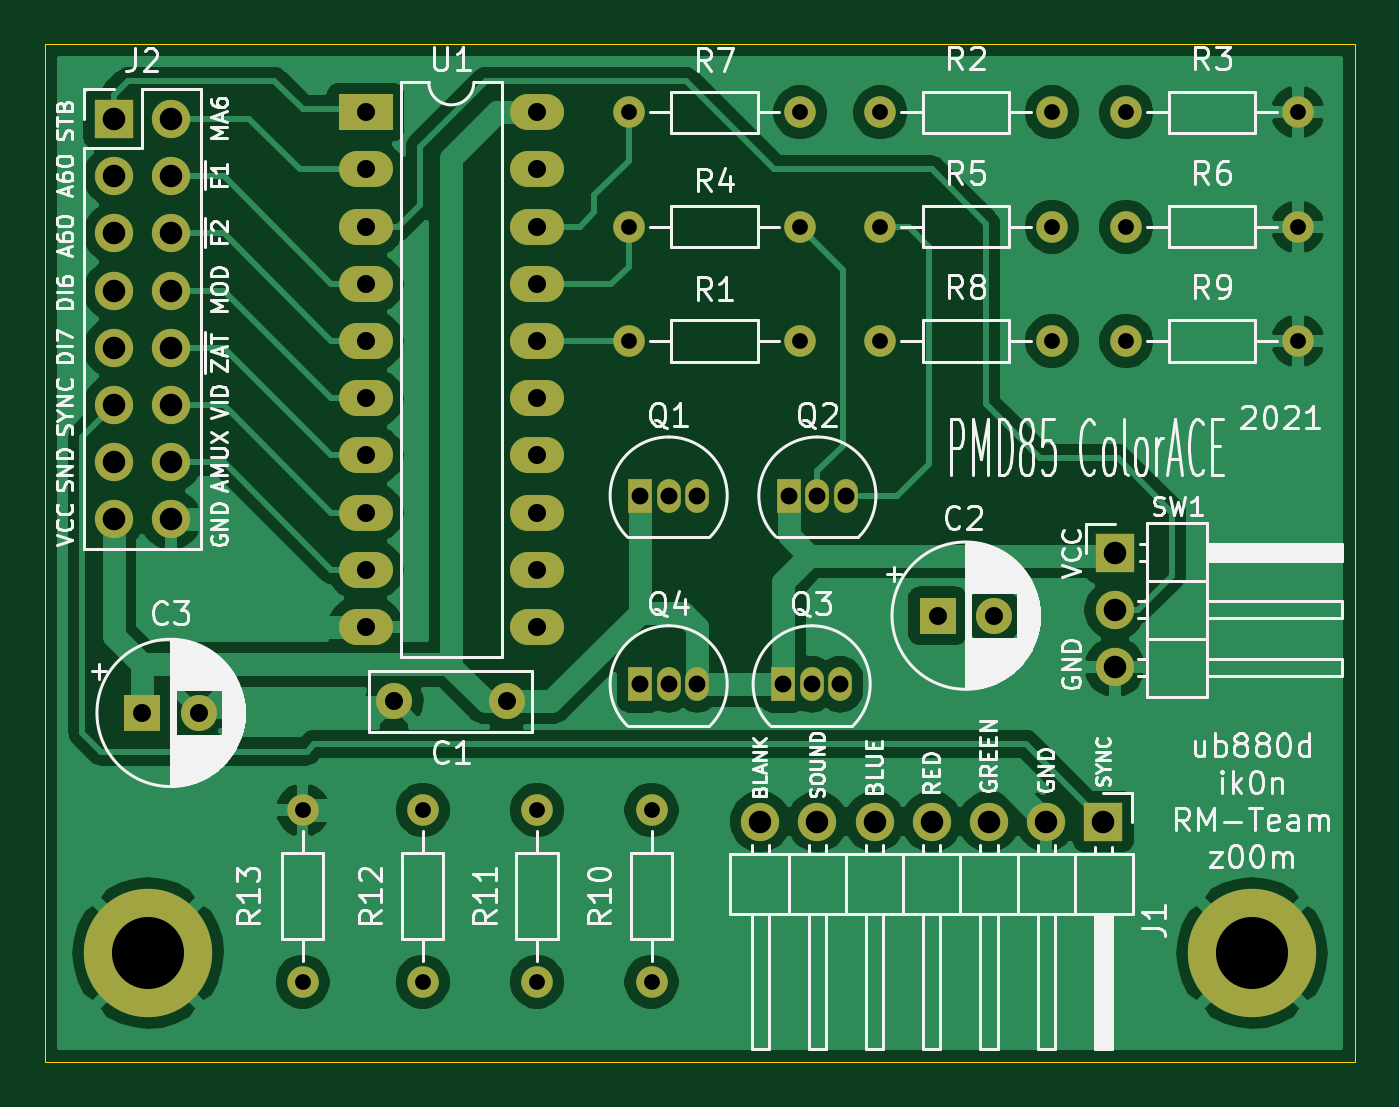
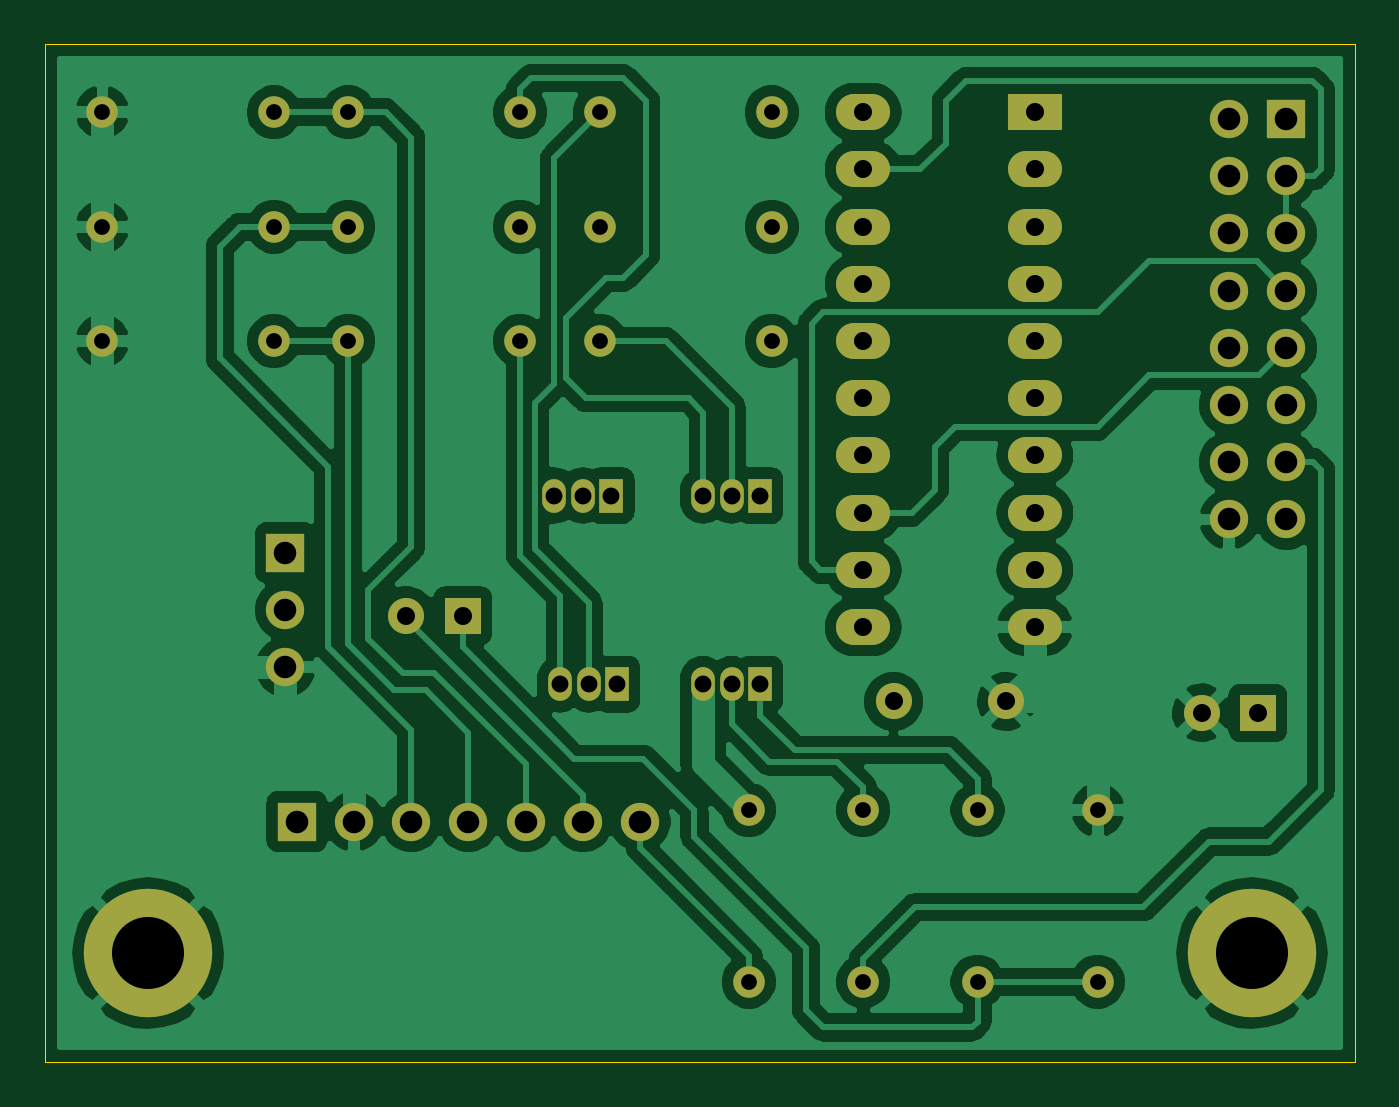
Circuit board: 9 layer files. Board 58.2 x 45.2 mm.
- bottom_copper: ColorAce-B_Cu.gbr (129005 bytes)
- bottom_mask: ColorAce-B_Mask.gbr (3773 bytes)
- bottom_silk: ColorAce-B_SilkS.gbr (460 bytes)
- outline: ColorAce-Edge_Cuts.gbr (689 bytes)
- top_copper: ColorAce-F_Cu.gbr (99567 bytes)
- top_mask: ColorAce-F_Mask.gbr (3773 bytes)
- top_silk: ColorAce-F_SilkS.gbr (77534 bytes)
- drill: ColorAce-NPTH.drl (269 bytes)
- drill: ColorAce-PTH.drl (1461 bytes)

=== bottom_copper: ColorAce-B_Cu.gbr (129005 bytes, source omitted) ===
=== bottom_mask: ColorAce-B_Mask.gbr ===
%TF.GenerationSoftware,KiCad,Pcbnew,(5.1.9)-1*%
%TF.CreationDate,2021-05-20T14:34:39+02:00*%
%TF.ProjectId,ColorAce,436f6c6f-7241-4636-952e-6b696361645f,rev?*%
%TF.SameCoordinates,Original*%
%TF.FileFunction,Soldermask,Bot*%
%TF.FilePolarity,Negative*%
%FSLAX46Y46*%
G04 Gerber Fmt 4.6, Leading zero omitted, Abs format (unit mm)*
G04 Created by KiCad (PCBNEW (5.1.9)-1) date 2021-05-20 14:34:39*
%MOMM*%
%LPD*%
G01*
G04 APERTURE LIST*
%ADD10O,1.400000X1.400000*%
%ADD11C,1.400000*%
%ADD12C,5.700000*%
%ADD13C,1.600000*%
%ADD14R,1.600000X1.600000*%
%ADD15R,1.700000X1.700000*%
%ADD16O,1.700000X1.700000*%
%ADD17R,1.050000X1.500000*%
%ADD18O,1.050000X1.500000*%
%ADD19R,2.400000X1.600000*%
%ADD20O,2.400000X1.600000*%
G04 APERTURE END LIST*
D10*
%TO.C,R11*%
X111506000Y-134112000D03*
D11*
X111506000Y-126492000D03*
%TD*%
D10*
%TO.C,R1*%
X115570000Y-105664000D03*
D11*
X123190000Y-105664000D03*
%TD*%
D10*
%TO.C,R2*%
X134366000Y-95504000D03*
D11*
X126746000Y-95504000D03*
%TD*%
D10*
%TO.C,R3*%
X145288000Y-95504000D03*
D11*
X137668000Y-95504000D03*
%TD*%
D10*
%TO.C,R4*%
X115570000Y-100584000D03*
D11*
X123190000Y-100584000D03*
%TD*%
D10*
%TO.C,R5*%
X134366000Y-100584000D03*
D11*
X126746000Y-100584000D03*
%TD*%
D10*
%TO.C,R6*%
X145288000Y-100584000D03*
D11*
X137668000Y-100584000D03*
%TD*%
D10*
%TO.C,R7*%
X115570000Y-95504000D03*
D11*
X123190000Y-95504000D03*
%TD*%
D10*
%TO.C,R8*%
X134366000Y-105664000D03*
D11*
X126746000Y-105664000D03*
%TD*%
D10*
%TO.C,R9*%
X145288000Y-105664000D03*
D11*
X137668000Y-105664000D03*
%TD*%
D10*
%TO.C,R10*%
X116586000Y-134112000D03*
D11*
X116586000Y-126492000D03*
%TD*%
D10*
%TO.C,R12*%
X106426000Y-134112000D03*
D11*
X106426000Y-126492000D03*
%TD*%
D10*
%TO.C,R13*%
X101092000Y-126492000D03*
D11*
X101092000Y-134112000D03*
%TD*%
D12*
%TO.C,MH2*%
X143256000Y-132842000D03*
%TD*%
%TO.C,MH1*%
X94234000Y-132842000D03*
%TD*%
D13*
%TO.C,C1*%
X105156000Y-121666000D03*
X110156000Y-121666000D03*
%TD*%
D14*
%TO.C,C2*%
X129286000Y-117856000D03*
D13*
X131786000Y-117856000D03*
%TD*%
%TO.C,C3*%
X96480000Y-122174000D03*
D14*
X93980000Y-122174000D03*
%TD*%
D15*
%TO.C,J1*%
X136652000Y-127000000D03*
D16*
X134112000Y-127000000D03*
X131572000Y-127000000D03*
X129032000Y-127000000D03*
X126492000Y-127000000D03*
X123952000Y-127000000D03*
X121412000Y-127000000D03*
%TD*%
D15*
%TO.C,J2*%
X92710000Y-95805000D03*
D16*
X95250000Y-95805000D03*
X92710000Y-98345000D03*
X95250000Y-98345000D03*
X92710000Y-100885000D03*
X95250000Y-100885000D03*
X92710000Y-103425000D03*
X95250000Y-103425000D03*
X92710000Y-105965000D03*
X95250000Y-105965000D03*
X92710000Y-108505000D03*
X95250000Y-108505000D03*
X92710000Y-111045000D03*
X95250000Y-111045000D03*
X92710000Y-113585000D03*
X95250000Y-113585000D03*
%TD*%
D17*
%TO.C,Q1*%
X116078000Y-112522000D03*
D18*
X118618000Y-112522000D03*
X117348000Y-112522000D03*
%TD*%
%TO.C,Q2*%
X123952000Y-112522000D03*
X125222000Y-112522000D03*
D17*
X122682000Y-112522000D03*
%TD*%
%TO.C,Q3*%
X122428000Y-120904000D03*
D18*
X124968000Y-120904000D03*
X123698000Y-120904000D03*
%TD*%
%TO.C,Q4*%
X117348000Y-120904000D03*
X118618000Y-120904000D03*
D17*
X116078000Y-120904000D03*
%TD*%
D15*
%TO.C,SW1*%
X137160000Y-115062000D03*
D16*
X137160000Y-117602000D03*
X137160000Y-120142000D03*
%TD*%
D19*
%TO.C,U1*%
X103886000Y-95504000D03*
D20*
X111506000Y-118364000D03*
X103886000Y-98044000D03*
X111506000Y-115824000D03*
X103886000Y-100584000D03*
X111506000Y-113284000D03*
X103886000Y-103124000D03*
X111506000Y-110744000D03*
X103886000Y-105664000D03*
X111506000Y-108204000D03*
X103886000Y-108204000D03*
X111506000Y-105664000D03*
X103886000Y-110744000D03*
X111506000Y-103124000D03*
X103886000Y-113284000D03*
X111506000Y-100584000D03*
X103886000Y-115824000D03*
X111506000Y-98044000D03*
X103886000Y-118364000D03*
X111506000Y-95504000D03*
%TD*%
M02*

=== bottom_silk: ColorAce-B_SilkS.gbr ===
%TF.GenerationSoftware,KiCad,Pcbnew,(5.1.9)-1*%
%TF.CreationDate,2021-05-20T14:34:39+02:00*%
%TF.ProjectId,ColorAce,436f6c6f-7241-4636-952e-6b696361645f,rev?*%
%TF.SameCoordinates,Original*%
%TF.FileFunction,Legend,Bot*%
%TF.FilePolarity,Positive*%
%FSLAX46Y46*%
G04 Gerber Fmt 4.6, Leading zero omitted, Abs format (unit mm)*
G04 Created by KiCad (PCBNEW (5.1.9)-1) date 2021-05-20 14:34:39*
%MOMM*%
%LPD*%
G01*
G04 APERTURE LIST*
G04 APERTURE END LIST*
M02*

=== outline: ColorAce-Edge_Cuts.gbr ===
%TF.GenerationSoftware,KiCad,Pcbnew,(5.1.9)-1*%
%TF.CreationDate,2021-05-20T14:34:39+02:00*%
%TF.ProjectId,ColorAce,436f6c6f-7241-4636-952e-6b696361645f,rev?*%
%TF.SameCoordinates,Original*%
%TF.FileFunction,Profile,NP*%
%FSLAX46Y46*%
G04 Gerber Fmt 4.6, Leading zero omitted, Abs format (unit mm)*
G04 Created by KiCad (PCBNEW (5.1.9)-1) date 2021-05-20 14:34:39*
%MOMM*%
%LPD*%
G01*
G04 APERTURE LIST*
%TA.AperFunction,Profile*%
%ADD10C,0.050000*%
%TD*%
G04 APERTURE END LIST*
D10*
X89662000Y-137668000D02*
X89662000Y-92456000D01*
X147828000Y-137668000D02*
X89662000Y-137668000D01*
X147828000Y-92456000D02*
X147828000Y-137668000D01*
X89662000Y-92456000D02*
X147828000Y-92456000D01*
M02*

=== top_copper: ColorAce-F_Cu.gbr (99567 bytes, source omitted) ===
=== top_mask: ColorAce-F_Mask.gbr ===
%TF.GenerationSoftware,KiCad,Pcbnew,(5.1.9)-1*%
%TF.CreationDate,2021-05-20T14:34:39+02:00*%
%TF.ProjectId,ColorAce,436f6c6f-7241-4636-952e-6b696361645f,rev?*%
%TF.SameCoordinates,Original*%
%TF.FileFunction,Soldermask,Top*%
%TF.FilePolarity,Negative*%
%FSLAX46Y46*%
G04 Gerber Fmt 4.6, Leading zero omitted, Abs format (unit mm)*
G04 Created by KiCad (PCBNEW (5.1.9)-1) date 2021-05-20 14:34:39*
%MOMM*%
%LPD*%
G01*
G04 APERTURE LIST*
%ADD10O,1.400000X1.400000*%
%ADD11C,1.400000*%
%ADD12C,5.700000*%
%ADD13C,1.600000*%
%ADD14R,1.600000X1.600000*%
%ADD15R,1.700000X1.700000*%
%ADD16O,1.700000X1.700000*%
%ADD17R,1.050000X1.500000*%
%ADD18O,1.050000X1.500000*%
%ADD19R,2.400000X1.600000*%
%ADD20O,2.400000X1.600000*%
G04 APERTURE END LIST*
D10*
%TO.C,R11*%
X111506000Y-134112000D03*
D11*
X111506000Y-126492000D03*
%TD*%
D10*
%TO.C,R1*%
X115570000Y-105664000D03*
D11*
X123190000Y-105664000D03*
%TD*%
D10*
%TO.C,R2*%
X134366000Y-95504000D03*
D11*
X126746000Y-95504000D03*
%TD*%
D10*
%TO.C,R3*%
X145288000Y-95504000D03*
D11*
X137668000Y-95504000D03*
%TD*%
D10*
%TO.C,R4*%
X115570000Y-100584000D03*
D11*
X123190000Y-100584000D03*
%TD*%
D10*
%TO.C,R5*%
X134366000Y-100584000D03*
D11*
X126746000Y-100584000D03*
%TD*%
D10*
%TO.C,R6*%
X145288000Y-100584000D03*
D11*
X137668000Y-100584000D03*
%TD*%
D10*
%TO.C,R7*%
X115570000Y-95504000D03*
D11*
X123190000Y-95504000D03*
%TD*%
D10*
%TO.C,R8*%
X134366000Y-105664000D03*
D11*
X126746000Y-105664000D03*
%TD*%
D10*
%TO.C,R9*%
X145288000Y-105664000D03*
D11*
X137668000Y-105664000D03*
%TD*%
D10*
%TO.C,R10*%
X116586000Y-134112000D03*
D11*
X116586000Y-126492000D03*
%TD*%
D10*
%TO.C,R12*%
X106426000Y-134112000D03*
D11*
X106426000Y-126492000D03*
%TD*%
D10*
%TO.C,R13*%
X101092000Y-126492000D03*
D11*
X101092000Y-134112000D03*
%TD*%
D12*
%TO.C,MH2*%
X143256000Y-132842000D03*
%TD*%
%TO.C,MH1*%
X94234000Y-132842000D03*
%TD*%
D13*
%TO.C,C1*%
X105156000Y-121666000D03*
X110156000Y-121666000D03*
%TD*%
D14*
%TO.C,C2*%
X129286000Y-117856000D03*
D13*
X131786000Y-117856000D03*
%TD*%
%TO.C,C3*%
X96480000Y-122174000D03*
D14*
X93980000Y-122174000D03*
%TD*%
D15*
%TO.C,J1*%
X136652000Y-127000000D03*
D16*
X134112000Y-127000000D03*
X131572000Y-127000000D03*
X129032000Y-127000000D03*
X126492000Y-127000000D03*
X123952000Y-127000000D03*
X121412000Y-127000000D03*
%TD*%
D15*
%TO.C,J2*%
X92710000Y-95805000D03*
D16*
X95250000Y-95805000D03*
X92710000Y-98345000D03*
X95250000Y-98345000D03*
X92710000Y-100885000D03*
X95250000Y-100885000D03*
X92710000Y-103425000D03*
X95250000Y-103425000D03*
X92710000Y-105965000D03*
X95250000Y-105965000D03*
X92710000Y-108505000D03*
X95250000Y-108505000D03*
X92710000Y-111045000D03*
X95250000Y-111045000D03*
X92710000Y-113585000D03*
X95250000Y-113585000D03*
%TD*%
D17*
%TO.C,Q1*%
X116078000Y-112522000D03*
D18*
X118618000Y-112522000D03*
X117348000Y-112522000D03*
%TD*%
%TO.C,Q2*%
X123952000Y-112522000D03*
X125222000Y-112522000D03*
D17*
X122682000Y-112522000D03*
%TD*%
%TO.C,Q3*%
X122428000Y-120904000D03*
D18*
X124968000Y-120904000D03*
X123698000Y-120904000D03*
%TD*%
%TO.C,Q4*%
X117348000Y-120904000D03*
X118618000Y-120904000D03*
D17*
X116078000Y-120904000D03*
%TD*%
D15*
%TO.C,SW1*%
X137160000Y-115062000D03*
D16*
X137160000Y-117602000D03*
X137160000Y-120142000D03*
%TD*%
D19*
%TO.C,U1*%
X103886000Y-95504000D03*
D20*
X111506000Y-118364000D03*
X103886000Y-98044000D03*
X111506000Y-115824000D03*
X103886000Y-100584000D03*
X111506000Y-113284000D03*
X103886000Y-103124000D03*
X111506000Y-110744000D03*
X103886000Y-105664000D03*
X111506000Y-108204000D03*
X103886000Y-108204000D03*
X111506000Y-105664000D03*
X103886000Y-110744000D03*
X111506000Y-103124000D03*
X103886000Y-113284000D03*
X111506000Y-100584000D03*
X103886000Y-115824000D03*
X111506000Y-98044000D03*
X103886000Y-118364000D03*
X111506000Y-95504000D03*
%TD*%
M02*

=== top_silk: ColorAce-F_SilkS.gbr (77534 bytes, source omitted) ===
=== drill: ColorAce-NPTH.drl ===
M48
; DRILL file {KiCad (5.1.9)-1} date 05/20/21 14:34:51
; FORMAT={-:-/ absolute / inch / decimal}
; #@! TF.CreationDate,2021-05-20T14:34:51+02:00
; #@! TF.GenerationSoftware,Kicad,Pcbnew,(5.1.9)-1
; #@! TF.FileFunction,NonPlated,1,2,NPTH
FMAT,2
INCH
%
G90
G05
T0
M30

=== drill: ColorAce-PTH.drl ===
M48
; DRILL file {KiCad (5.1.9)-1} date 05/20/21 14:34:51
; FORMAT={-:-/ absolute / inch / decimal}
; #@! TF.CreationDate,2021-05-20T14:34:51+02:00
; #@! TF.GenerationSoftware,Kicad,Pcbnew,(5.1.9)-1
; #@! TF.FileFunction,Plated,1,2,PTH
FMAT,2
INCH
T1C0.0276
T2C0.0295
T3C0.0315
T4C0.0394
T5C0.1260
%
G90
G05
T1
X3.98Y-4.98
X3.98Y-5.28
X4.19Y-4.98
X4.19Y-5.28
X4.39Y-4.98
X4.39Y-5.28
X4.55Y-3.76
X4.55Y-3.96
X4.55Y-4.16
X4.59Y-4.98
X4.59Y-5.28
X4.85Y-3.76
X4.85Y-3.96
X4.85Y-4.16
X4.99Y-3.76
X4.99Y-3.96
X4.99Y-4.16
X5.29Y-3.76
X5.29Y-3.96
X5.29Y-4.16
X5.42Y-3.76
X5.42Y-3.96
X5.42Y-4.16
X5.72Y-3.76
X5.72Y-3.96
X5.72Y-4.16
T2
X4.57Y-4.43
X4.57Y-4.76
X4.62Y-4.43
X4.62Y-4.76
X4.67Y-4.43
X4.67Y-4.76
X4.82Y-4.76
X4.83Y-4.43
X4.87Y-4.76
X4.88Y-4.43
X4.92Y-4.76
X4.93Y-4.43
T3
X3.7Y-4.81
X3.7984Y-4.81
X4.09Y-3.76
X4.09Y-3.86
X4.09Y-3.96
X4.09Y-4.06
X4.09Y-4.16
X4.09Y-4.26
X4.09Y-4.36
X4.09Y-4.46
X4.09Y-4.56
X4.09Y-4.66
X4.14Y-4.79
X4.3369Y-4.79
X4.39Y-3.76
X4.39Y-3.86
X4.39Y-3.96
X4.39Y-4.06
X4.39Y-4.16
X4.39Y-4.26
X4.39Y-4.36
X4.39Y-4.46
X4.39Y-4.56
X4.39Y-4.66
X5.09Y-4.64
X5.1884Y-4.64
T4
X3.65Y-3.7719
X3.65Y-3.8719
X3.65Y-3.9719
X3.65Y-4.0719
X3.65Y-4.1719
X3.65Y-4.2719
X3.65Y-4.3719
X3.65Y-4.4719
X3.75Y-3.7719
X3.75Y-3.8719
X3.75Y-3.9719
X3.75Y-4.0719
X3.75Y-4.1719
X3.75Y-4.2719
X3.75Y-4.3719
X3.75Y-4.4719
X4.78Y-5.0
X4.88Y-5.0
X4.98Y-5.0
X5.08Y-5.0
X5.18Y-5.0
X5.28Y-5.0
X5.38Y-5.0
X5.4Y-4.53
X5.4Y-4.63
X5.4Y-4.73
T5
X3.71Y-5.23
X5.64Y-5.23
T0
M30

